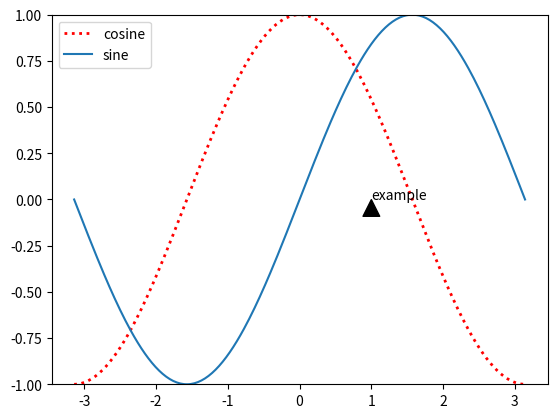

Python code for this plot:
import matplotlib.pyplot as plt 
import numpy as np
#draw sine and cosine functions in the same plot.

X = np.linspace(-np.pi, np.pi,256,endpoint=True)
C,S = np.cos(X), np.sin(X)
plt.xlim(X.min()*1.1,X.max()*1.1)
plt.ylim(-1,1)
plt.plot(X,C,color="red",linewidth=2.0,linestyle=":",label="cosine")
plt.plot(X,S,label="sine")

#adding legend to the chart
plt.legend(loc="upper left")


#adding annotation in chart
t = 2*np.pi/3
plt.annotate("example",xy=(1,0),xytext=(1, 0),arrowprops=dict(facecolor='black', shrink=0.05),)

#A comment added to test git

plt.show()


